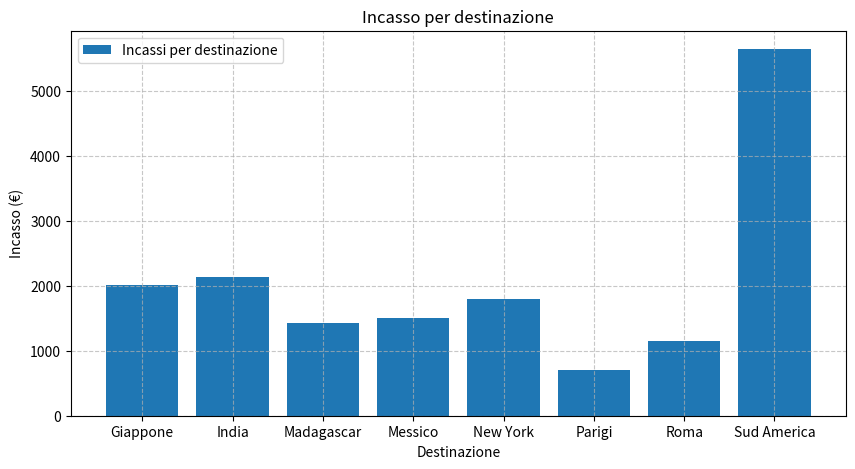
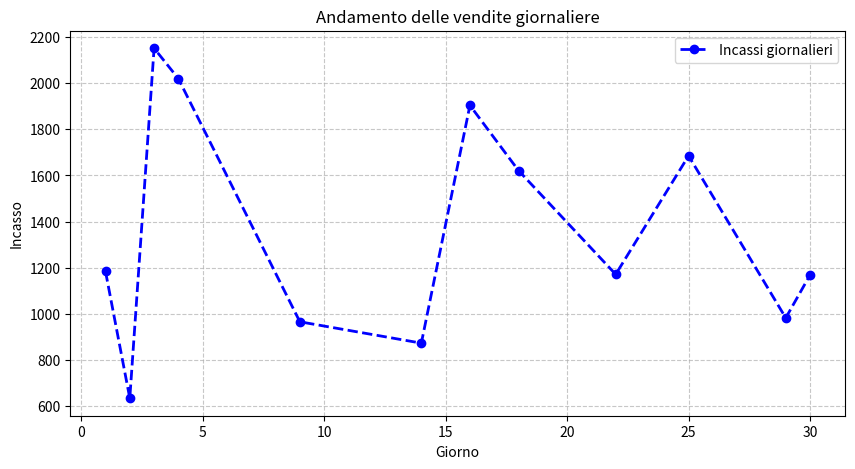
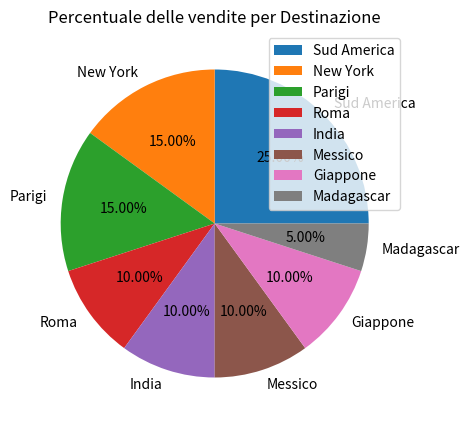

The script that saved these images, in order: (Note: this script raises an exception after producing the figures.)
# Importazioni
import numpy as np
import pandas as pd
import matplotlib.pyplot as plt
import os

np.random.seed(42)  # per risultati riproducibili

#### Parte1 - Variabili 
#  Definisco le variabili:
nome : str = 'Mario Rossi'
eta : int = 30
saldo_conto : float = 3560.0
is_VIP : bool = True
# Definisco le destinazioni in una lista
destinazioni : list = ['Parigi', 'Malta', 'Giappone', 'Messico', 'Roma','India', 'New York', 'Madagascar', 'Sud America']
# creo i prezzi
prezzo_medio : int = np.random.randint(100,1000, len(destinazioni))
# Creo un dizionario con le destinazioni e il prezzo medio di ognuna
tour : dict = dict(zip(destinazioni, prezzo_medio))

# Parte2 - Programmazione ad Oggetti
# Creo la classe Cliente
class Cliente: 
    # Inizializzo Cliente
    def __init__(self, nome, eta, vip):
        """
        Inizializzo Cliente 
        
        Args:
            nome (str): nome del cliente
            eta (int): età del cliente
            vip (bool): se il cliente è vip
        """
        self.nome : str = nome
        self.eta : int = eta
        self.vip : bool = vip
    
    # Metodo di stampa di cliente    
    def __str__(self):
        """
        Metodo per stampare Cliente

        Returns:
           str: stampo le informazioni di Cliente
        """
        return f"Il sig. {self.nome}, ha {self.eta} anni, {'è' if self.vip else 'non è'} un cliente VIP"
    
# Creo una classe Viaggio
class Viaggio:
    def __init__(self, destinazione, prezzo, giorni):
        """
        Informazioni sul viaggio

        Args:
            destinazione (str):luogo di destinzione del viaggio
            prezzo (float): prezzo del viaggio
            giorni (int): durata del viaggio in giorni
        """
        self.destinazione : str = destinazione
        self.prezzo : float = prezzo
        self.giorni : int = giorni

# Creo una classe Prenotazione
class Prenotazione:
    def __init__(self, cliente,viaggio):
        self.cliente = cliente
        self.viaggio = viaggio
    
    # creo una funzione di scontistica per i clienti vip
    def calcolo_prezzo(self):
        """
        Se il cliente è vip calcola il prezzo meno uno sconto del 10%

        Returns:
            int: prezzo finale, scontato se il cliente è vip
        """
        if self.cliente.vip:
            return self.viaggio.prezzo * 0.9
        return self.viaggio.prezzo 
    
    # Creo un metodo di stampa
    def __str__(self):
        return f"Il cliente {self.cliente.nome} ha prenotato un viaggio con destinazione {self.viaggio.destinazione} ad un prezzo finale {self.calcolo_prezzo()}"   
    
    # Creo un metodo con le informazioni complete
    def dettagli(self):
        return (
            f"Nome cliente: {self.cliente.nome} - "
            f"Età: {self.cliente.eta} - "
            f"Cliente vip? {'SI' if self.cliente.vip else 'NO'} - "
            f"Destinazione: {self.viaggio.destinazione} - {self.viaggio.giorni} giorni - "
            f"Prezzo {'scontato' if self.cliente.vip else ''} {self.calcolo_prezzo()}"
            )

cliente1 = Cliente("Mario Rossi", 30, True)


print(cliente1)
viaggio1 = Viaggio("Malta", 600.0, 7)
prenotazione1 = Prenotazione(cliente1,viaggio1)
print(prenotazione1)
print(prenotazione1.dettagli())

### NUMPY ####
# Genero un array Numpy di prenotazioni simulate
prenotazioni = np.round(np.random.uniform(200,2000, 100), 2)
print(f"Array di Numpy con 100 prenotazioni casuali:")
print(prenotazioni)

# creo una funzione per calcolare le statistiche
def statistiche(prenotazioni):
    media = np.mean(prenotazioni)
    num_max = np.max(prenotazioni)
    num_min = np.min(prenotazioni)
    deviazione = np.std(prenotazioni)
    sup_media = (prenotazioni > media).sum()
    percentuale = np.round((sup_media / len(prenotazioni)) * 100, 2)
    
    return media, num_max, num_min, deviazione, percentuale
    

# Richiamo la funzione statistiche
media, num_max, num_min, deviazione, percentuale = statistiche(prenotazioni)

print(f"Prezzo medio: {media}")
print(f"Prezzo massimo: {num_max} - Prezzo minimo: {num_min}")
print(f"Deviazione standard: {deviazione:.2f}")
print(f"Percentuale di prenotazioni sopra la media {percentuale}")


### PANDAS ###

n = 20

# creo altri clienti
cliente2 = Cliente("Luca Bianchi", 45, False)
cliente3 = Cliente("Anna Verdi", 27, True)
cliente4 = Cliente("Sara Neri", 33, False)
cliente5 = Cliente("Marco Blu", 52, True)
cliente6 = Cliente("Elena Gialli", 24, False)
cliente7 = Cliente("Paolo Rosa", 38, True)
cliente8 = Cliente("Giulia Viola", 29, False)

clienti_option = np.random.choice([cliente1, cliente2, cliente3, cliente4, cliente5, cliente6, cliente7, cliente8], n)
nomi_clienti = [c.nome for c in clienti_option]
destinazioni_random = np.random.choice(destinazioni, n)          # pesca a caso dalle 5 città
prezzi = np.random.choice(prenotazioni, n, replace=False)
giorni_partenza = np.random.randint(1, 31, n)                    # giorno del mese, 1-30
durata = np.random.randint(3, 15, n)                              # durata in giorni

df = pd.DataFrame({
    "Cliente": nomi_clienti,
    "Destinazione": destinazioni_random,
    "Prezzo": prezzi,
    "Giorno_Partenza": giorni_partenza,
    "Durata": durata,
})

# Calcolo l'incasso (scontato se vip)
df['Incasso'] = [
    Prenotazione(cliente, Viaggio(destinazione,prezzo,giorni)).calcolo_prezzo()
    for cliente, destinazione,prezzo,giorni in zip(clienti_option, df['Destinazione'], df['Prezzo'], df['Durata'])
]
print(f"Incasso totale: {np.sum(df['Incasso']):.2f}")

print(df)

# Calcolo l'incasso per ogni destinazione
incasso_medio = df.groupby("Destinazione")["Incasso"].mean()
print(f"Incasso medio per destinazione: ")
print(f"{incasso_medio.round(2)}")

# Calcolo la destinazione più veduta
top3 = df["Destinazione"].value_counts().head(3)
print(f"Destinazioni più vendute:")
print(f"{top3}")

## MATPLOTLIB

# Calcolo l'incasso per destinazione
incasso_destinazione = df.groupby("Destinazione")["Incasso"].sum()

# Creo un grafico a barre 
# per l'incasso di ogni destinazione
plt.figure(figsize=(10,5))
plt.bar(incasso_destinazione.index, incasso_destinazione.values, label='Incassi per destinazione')
plt.title("Incasso per destinazione")
plt.xlabel("Destinazione")
plt.ylabel("Incasso (€)")
plt.legend()
plt.grid(True, linestyle='--', alpha=0.7)
plt.show()

# Calcolo l'incasso giornaliero
incasso_giornaliero = df.groupby("Giorno_Partenza")["Incasso"].sum()
# Creo un grafico a linee 
# per l'andamento giornaliero degli incassi
plt.figure(figsize=(10,5))
plt.plot(incasso_giornaliero.index, incasso_giornaliero.values, marker='o', linewidth=2, color='blue', linestyle='--', label='Incassi giornalieri')
plt.xlabel('Giorno')
plt.ylabel('Incasso')
plt.title('Andamento delle vendite giornaliere')
plt.legend()
plt.grid(True, linestyle='--', alpha=0.7)
plt.show()

# Calcolo le vendite per destinazione
vendite_destinazione = df["Destinazione"].value_counts()

# Creo un grafico a torta
# che mostri la percentuale di vendite
# di ciascuna destinazione
plt.figure(figsize=(10,5))
plt.pie(vendite_destinazione.values, labels=vendite_destinazione.index, autopct="%1.2f%%")
plt.title('Percentuale delle vendite per Destinazione')
plt.legend()
plt.show()

## Parte6
# Raggruppo i viaggi per categorie
categorie: dict = {
    'Parigi': 'Europa',
    'Malta': 'Europa',
    'Roma': 'Europa',
    'Giappone': 'Asia',
    'India': 'Asia',
    'Messico': 'America',
    'New York': 'America',
    'Sud America': 'America',
    'Madagascar': 'Africa'
}

# Aggiungo al Dataframe la categoria
df["Categoria"] = df["Destinazione"].map(categorie)
# Legge dove ci sono le città e inserisce Europa quando trova Parigi

incasso_categoria= df.groupby("Categoria")["Incasso"].sum()
durata_media_categoria = df.groupby("Categoria")["Durata"].mean()

# Cartella dove si trova lo script
cartella_script = os.path.dirname(os.path.abspath(__file__))
#salvataggio del file nella cartella dello script
df.to_csv(os.path.join(cartella_script,"prenotazioni_analizzate.csv"), index=False)

## Parte 7 
# Funzione per calcolare i clienti
def top_clienti(df,n):
    """
    Restituisce gli n clienti con più prenotazioni

    Args:
        df (DataFrame): dabella delle prenotazioni
        n (int): numero dei clienti da restituire
    """
    return df["Cliente"].value_counts().head(n)

# Chiedo quanti clienti vuole vedere l'utente
n_clienti = int(input("Quanti clienti vuoi vedere? "))
# Calcolo quali siano i clienti con più prenotazioni
print(top_clienti(df,n_clienti))

#Creo un grafico combinato
fig,ax1 = plt.subplots(figsize=(10,5))
ax2 = ax1.twinx()
# Grafico1 a barre con incasso medio per categoria
incasso_medio_categoria = df.groupby("Categoria")["Incasso"].mean()
ax1.bar(incasso_medio_categoria.index, incasso_medio_categoria.values, color='orange', label='Incasso Medio per Categoria')
ax1.set_xlabel('Categoria')
ax1.set_ylabel('Incasso medio (€)')
ax1.set_title('Valori Medi per Categoria')
ax1.grid(True, linestyle='--', alpha=0.7)

# Grafico2 linea con durata media per categoria
ax2.plot(durata_media_categoria.index, durata_media_categoria.values, marker='o', linewidth=2, color='blue', linestyle='--', label='Durata Media per Categoria')
ax2.set_ylabel('Durata media (giorni)')
h1, l1 = ax1.get_legend_handles_labels()
h2, l2 = ax2.get_legend_handles_labels()
ax1.legend(h1 + h2, l1 + l2, loc='upper right')
plt.tight_layout()
plt.show()
